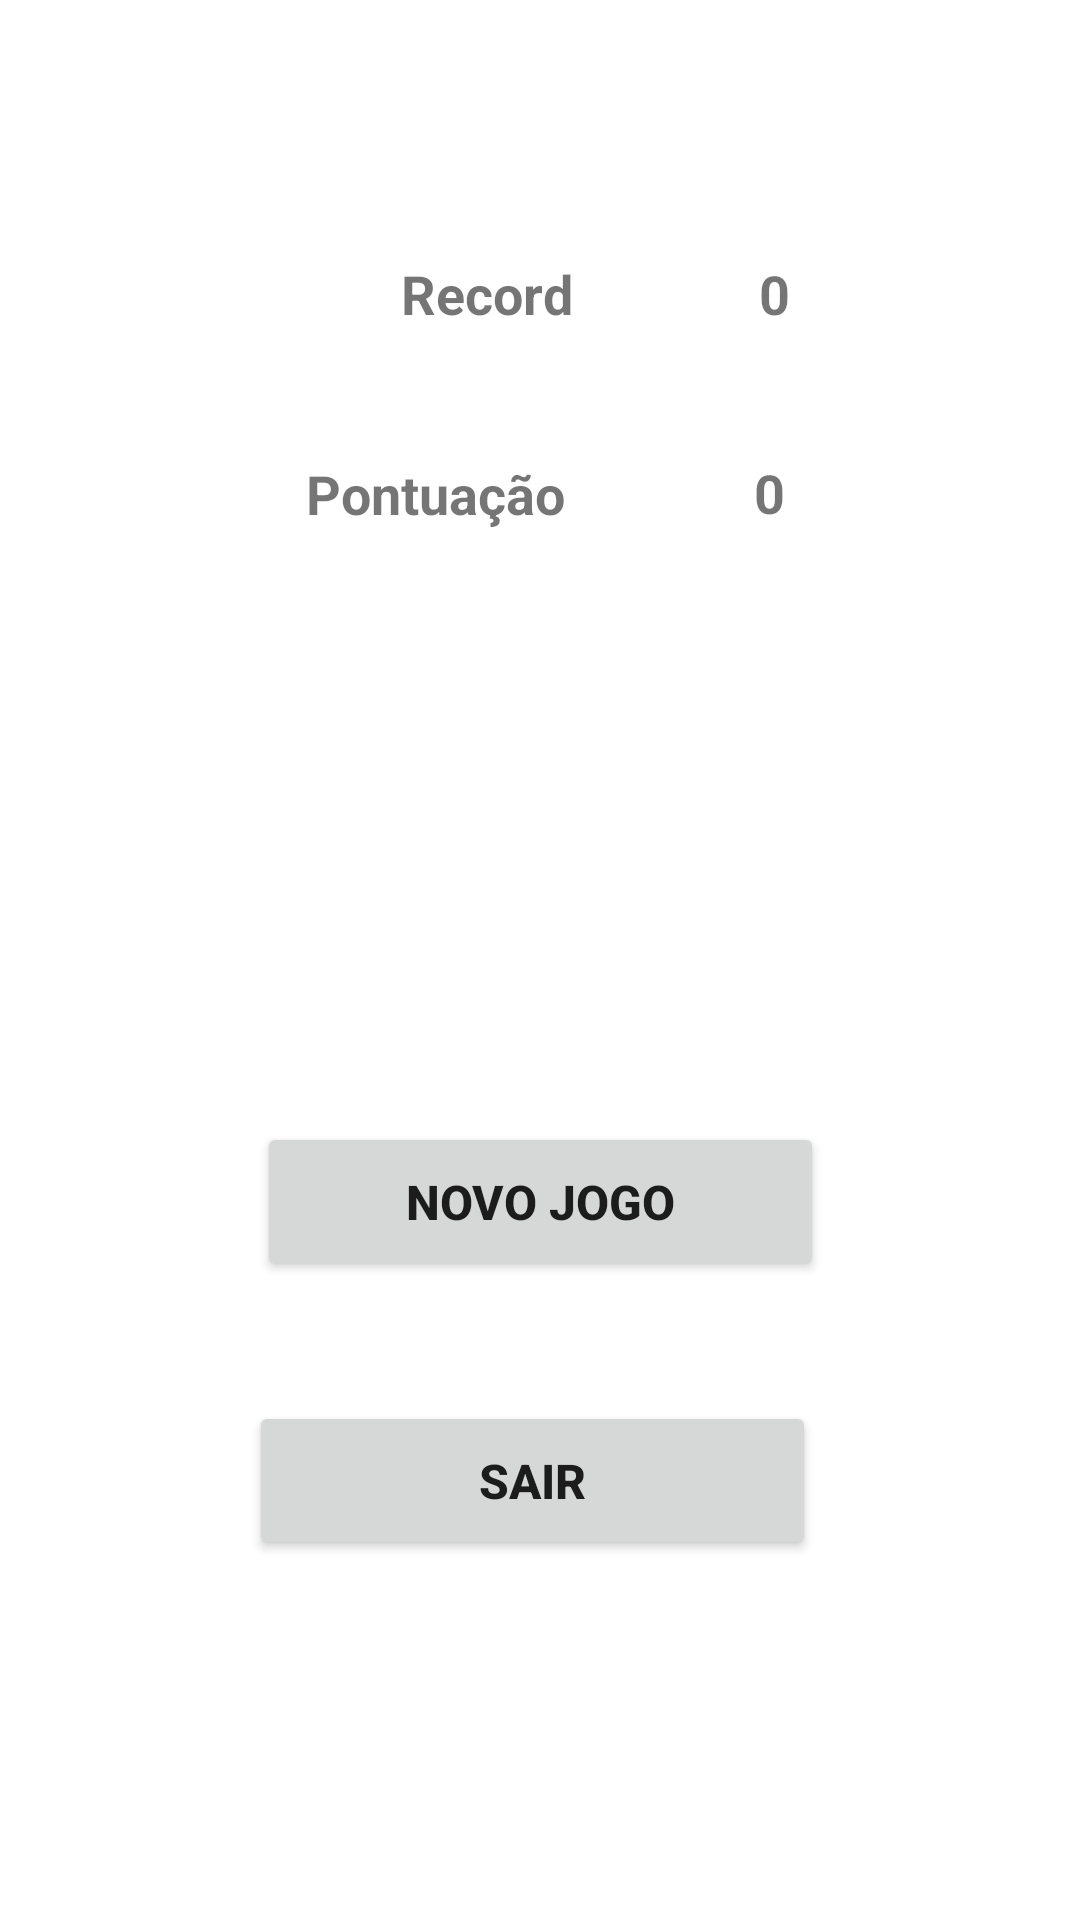

Layout XML and referenced resources for this Android screen:
<!-- AndroidManifest.xml: application theme Theme.QTetris -->
<!-- res/layout/activity_game_over.xml -->
<?xml version="1.0" encoding="utf-8"?>
<layout xmlns:android="http://schemas.android.com/apk/res/android"
    xmlns:app="http://schemas.android.com/apk/res-auto"
    xmlns:tools="http://schemas.android.com/tools">

    <androidx.constraintlayout.widget.ConstraintLayout
        android:layout_width="match_parent"
        android:layout_height="match_parent"
        tools:context=".GameOver">


        <TextView
            android:id="@+id/textView_record"
            android:layout_width="wrap_content"
            android:layout_height="wrap_content"
            android:layout_marginBottom="264dp"
            android:text="@string/record"
            android:textSize="18sp"
            android:textStyle="bold"
            app:layout_constraintBottom_toTopOf="@+id/buttonNovoJogo"
            app:layout_constraintEnd_toEndOf="parent"
            app:layout_constraintHorizontal_bias="0.442"
            app:layout_constraintStart_toStartOf="parent" />

        <TextView
            android:id="@+id/textViewRecordValue"
            android:layout_width="wrap_content"
            android:layout_height="wrap_content"
            android:layout_marginBottom="264dp"
            android:text="0"
            android:textSize="18sp"
            android:textStyle="bold"
            app:layout_constraintBottom_toTopOf="@+id/buttonNovoJogo"
            app:layout_constraintEnd_toEndOf="parent"
            app:layout_constraintHorizontal_bias="0.39"
            app:layout_constraintStart_toEndOf="@+id/textView_record" />

        <TextView
            android:id="@+id/textView_pontuacao_value"
            android:layout_width="wrap_content"
            android:layout_height="wrap_content"
            android:text="0"
            android:textSize="18sp"
            android:textStyle="bold"
            app:layout_constraintBottom_toTopOf="@+id/buttonNovoJogo"
            app:layout_constraintEnd_toEndOf="parent"
            app:layout_constraintHorizontal_bias="0.39"
            app:layout_constraintStart_toEndOf="@+id/textView_pontuacao"
            app:layout_constraintTop_toBottomOf="@+id/textViewRecordValue"
            app:layout_constraintVertical_bias="0.175" />

        <TextView
            android:id="@+id/textView_pontuacao"
            android:layout_width="wrap_content"
            android:layout_height="wrap_content"
            android:layout_marginTop="16dp"
            android:text="@string/pontuacao"
            android:textSize="18sp"
            android:textStyle="bold"
            app:layout_constraintBottom_toTopOf="@+id/buttonNovoJogo"
            app:layout_constraintEnd_toEndOf="parent"
            app:layout_constraintHorizontal_bias="0.373"
            app:layout_constraintStart_toStartOf="parent"
            app:layout_constraintTop_toBottomOf="@+id/textView_record"
            app:layout_constraintVertical_bias="0.117" />

        <Button
            android:id="@+id/buttonNovoJogo"
            android:layout_width="189dp"
            android:layout_height="53dp"
            android:layout_marginBottom="40dp"
            android:text="@string/novo_jogo"
            android:textSize="16sp"
            android:textStyle="bold"

            app:iconTint="@color/white"
            app:layout_constraintBottom_toTopOf="@+id/button_sair"
            app:layout_constraintEnd_toEndOf="parent"
            app:layout_constraintStart_toStartOf="parent" />

        <Button
            android:id="@+id/button_sair"
            android:layout_width="189dp"
            android:layout_height="53dp"
            android:layout_marginBottom="120dp"
            android:text="@string/sair"
            android:textSize="16sp"
            android:textStyle="bold"

            app:iconTint="@color/white"
            app:layout_constraintBottom_toBottomOf="parent"
            app:layout_constraintEnd_toEndOf="parent"
            app:layout_constraintHorizontal_bias="0.486"
            app:layout_constraintStart_toStartOf="parent" />


    </androidx.constraintlayout.widget.ConstraintLayout>
</layout>
<!-- resources referenced by this layout -->
<resources>
  <string name="novo_jogo">Novo Jogo</string>
  <string name="pontuacao">Pontuação</string>
  <string name="record">Record</string>
  <string name="sair">Sair</string>
  <style name="Theme.QTetris" parent="Theme.MaterialComponents.DayNight.DarkActionBar">
          
          <item name="colorPrimary">@color/purple_500</item>
          <item name="colorPrimaryVariant">@color/purple_700</item>
          <item name="colorOnPrimary">@color/white</item>
          
          <item name="colorSecondary">@color/teal_200</item>
          <item name="colorSecondaryVariant">@color/teal_700</item>
          <item name="colorOnSecondary">@color/black</item>
          
          <item name="android:statusBarColor" tools:targetApi="l">?attr/colorPrimaryVariant</item>
          
      </style>
  <!-- not gathered from this repository: default colours our renderer supplied (Android Studio template values) -->
  <color name="purple_500">#FF6200EE</color>
  <color name="purple_700">#FF3700B3</color>
  <color name="teal_200">#FF03DAC5</color>
  <color name="teal_700">#FF018786</color>
  <color name="black">#FF000000</color>
  <color name="white">#FFFFFFFF</color>
</resources>
